Run: headless pygame with SDL's dummy video driver; simulated clock (each Clock.tick advances the game by its frame time, no real sleeping); random seed 0; keys injected as events and as key.get_pressed() state; no mouse input.
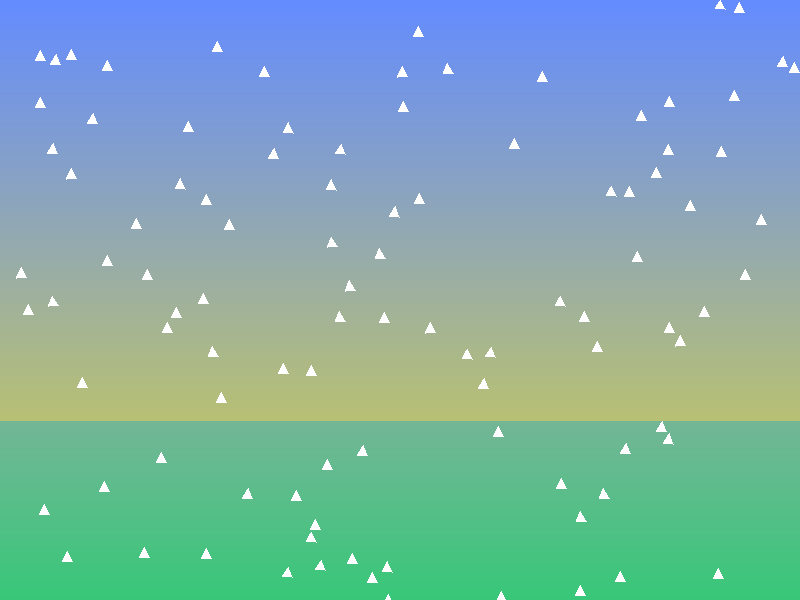
Frame 1 of 4 · flips 1–60 · no input
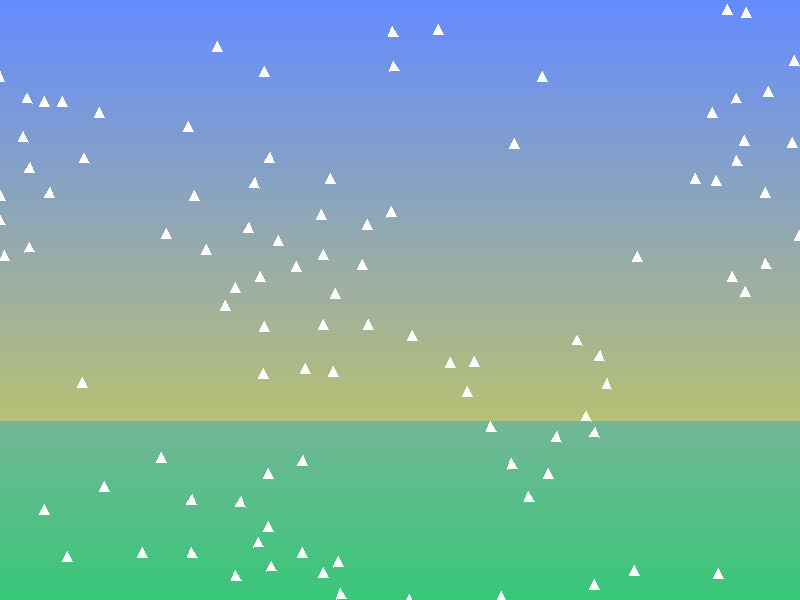
Frame 2 of 4 · flips 61–180 · tapped SPACE, RETURN · held RIGHT (→), D
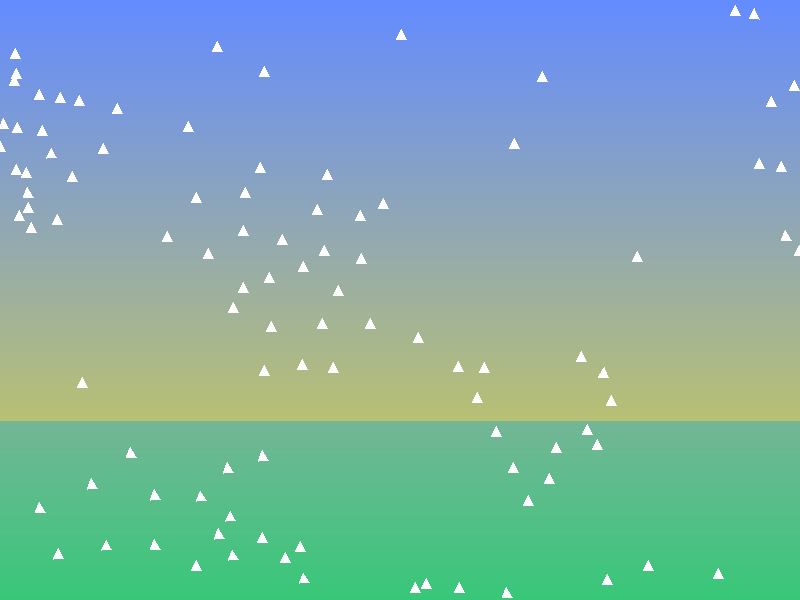
Frame 3 of 4 · flips 181–300 · held DOWN (↓), S
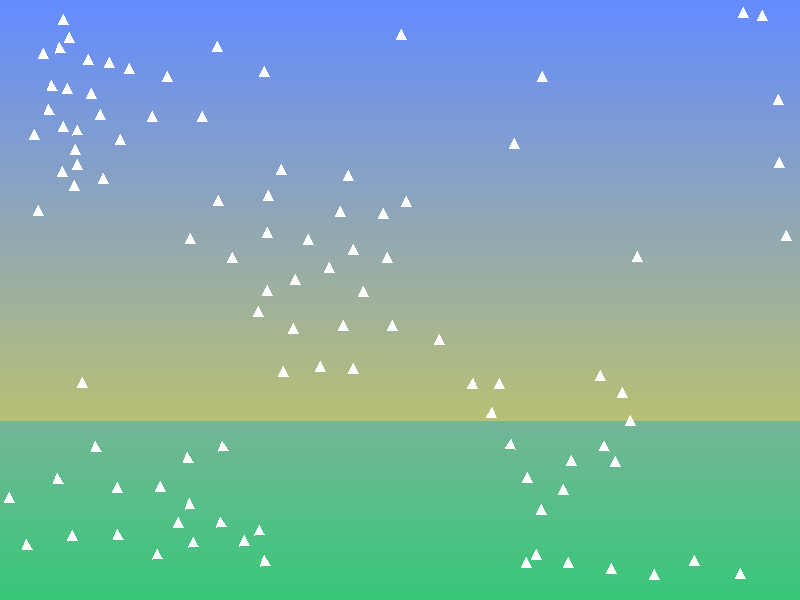
Frame 4 of 4 · flips 301–420 · held LEFT (←), A, UP (↑), W

The pygame program that drew these frames:

import pygame
import random
import math

# Constants
WIDTH, HEIGHT = 800, 600
RADIUS = 50
MAX_SPEED = 8  # Increased speed for faster movement
MAX_FORCE = 0.1
NUM_BOIDS = 100


class Boid:
    def __init__(self, x, y):
        self.position = pygame.Vector2(x, y)
        self.velocity = pygame.Vector2(random.uniform(-1, 1), random.uniform(-1, 1))
        self.acceleration = pygame.Vector2(0, 0)
        self.max_speed = MAX_SPEED
        self.max_force = MAX_FORCE
        self.color = (255, 255, 255)

    def edges(self):
        """Wrap around the screen edges"""
        if self.position.x > WIDTH:
            self.position.x = 0
        elif self.position.x < 0:
            self.position.x = WIDTH
        if self.position.y > HEIGHT:
            self.position.y = 0
        elif self.position.y < 0:
            self.position.y = HEIGHT

    def update(self):
        """Update position and velocity"""
        self.velocity += self.acceleration
        self.velocity = self.limit(self.velocity, self.max_speed)
        self.position += self.velocity
        self.acceleration *= 0  # Reset acceleration

    def apply_force(self, force):
        """Apply force to boid"""
        self.acceleration += force

    def limit(self, vector, max_value):
        """Limit a vector's magnitude"""
        if vector.length() > max_value:
            vector.scale_to_length(max_value)
        return vector

    def seek(self, target):
        """Seek the target position"""
        desired = target - self.position
        desired = self.limit(desired, self.max_speed)
        steer = desired - self.velocity
        steer = self.limit(steer, self.max_force)
        return steer

    def separation(self, boids):
        """Steer to avoid crowding local boids."""
        steering = pygame.Vector2(0, 0)
        total = 0
        for boid in boids:
            distance = self.position.distance_to(boid.position)
            if distance < RADIUS and distance > 0:  # Avoid division by zero
                diff = self.position - boid.position
                diff /= distance  # Weight by distance
                steering += diff
                total += 1
        if total > 0:
            steering /= total
        if steering.length() > 0:
            steering = steering.normalize() * self.max_speed
            steering -= self.velocity
            steering = self.limit(steering, self.max_force)
        return steering

    def alignment(self, boids):
        """Steer towards the average velocity of local boids"""
        steering = pygame.Vector2(0, 0)
        total = 0
        for boid in boids:
            if self.position.distance_to(boid.position) < RADIUS:
                steering += boid.velocity
                total += 1
        if total > 0:
            steering /= total
            steering = self.limit(steering, self.max_speed)
            steering -= self.velocity
            steering = self.limit(steering, self.max_force)
        return steering

    def cohesion(self, boids):
        """Steer towards the average position of local boids"""
        steering = pygame.Vector2(0, 0)
        total = 0
        for boid in boids:
            if self.position.distance_to(boid.position) < RADIUS:
                steering += boid.position
                total += 1
        if total > 0:
            steering /= total
            steering -= self.position
            steering = self.limit(steering, self.max_speed)
            steering -= self.velocity
            steering = self.limit(steering, self.max_force)
        return steering

    def flock(self, boids):
        """Update boid behavior based on flocking rules"""
        separation = self.separation(boids)
        alignment = self.alignment(boids)
        cohesion = self.cohesion(boids)

        # Apply forces
        self.apply_force(separation)
        self.apply_force(alignment)
        self.apply_force(cohesion)

    def draw(self, screen):
        """Draw boid on the screen as a triangle (bird-like)"""
        angle = math.atan2(self.velocity.y, self.velocity.x)
        points = [
            self.position
            + pygame.Vector2(0, -5).rotate(angle),  # Top of triangle (bird's head)
            self.position
            + pygame.Vector2(-5, 5).rotate(angle),  # Left side of triangle
            self.position
            + pygame.Vector2(5, 5).rotate(angle),  # Right side of triangle
        ]
        pygame.draw.polygon(screen, self.color, points)


def draw_gradient_background(screen):
    """Draw a gradient background that simulates a sky effect."""
    for i in range(HEIGHT):
        # Gradually changing from dark blue at the top to lighter blue at the bottom
        r = min(max(100 + (i // 5), 0), 255)  # Red channel (starting darker at the top)
        g = min(max(140 + (i // 8), 0), 255)  # Green channel (slowly increasing)
        b = min(
            max(255 - (i // 3), 0), 255
        )  # Blue channel (lighter blue at the bottom)

        # Optional: add a hint of orange near the bottom to simulate sunset/dawn
        if i > HEIGHT * 0.7:
            r = min(max(255 - (i // 3), 0), 255)  # Add some red near the bottom
            g = min(
                max(140 + (i // 10), 0), 255
            )  # Slightly more yellowish near the bottom
            b = min(max(220 - (i // 6), 0), 255)  # A bit less blue to simulate sunset

        color = (r, g, b)
        pygame.draw.line(screen, color, (0, i), (WIDTH, i))


def run_simulation():
    pygame.init()
    screen = pygame.display.set_mode((WIDTH, HEIGHT))
    pygame.display.set_caption("Boids Simulation")

    boids = [
        Boid(random.randint(0, WIDTH), random.randint(0, HEIGHT))
        for _ in range(NUM_BOIDS)
    ]

    clock = pygame.time.Clock()
    running = True
    while running:
        screen.fill((0, 0, 0))  # Fill the screen with black (gradient will cover this)
        draw_gradient_background(screen)  # Add gradient background

        for event in pygame.event.get():
            if event.type == pygame.QUIT:
                running = False

        # Update boid behaviors
        for boid in boids:
            boid.flock(boids)  # Update boid behavior based on flocking rules
            boid.update()
            boid.edges()  # Handle screen wrapping
            boid.draw(screen)  # Draw boid on screen

        pygame.display.flip()  # Update screen
        clock.tick(60)  # Limit frame rate to 60 FPS

    pygame.quit()


if __name__ == "__main__":
    run_simulation()
